3-way image classification set "dataset" from GitHub (AtheerAzaizeh/morhping-detection); label vocabulary: morph, morphed spliced image, real image.

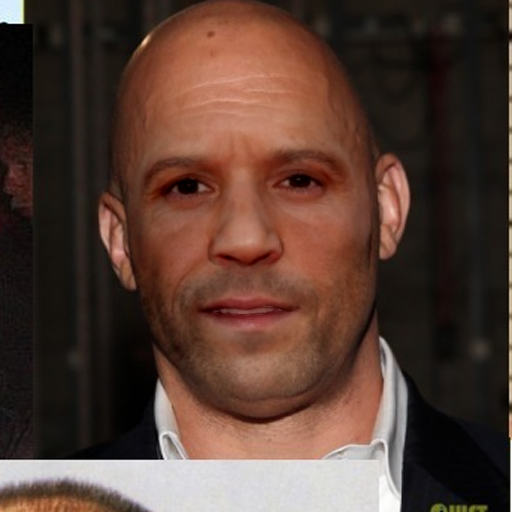
Label: morphed spliced image

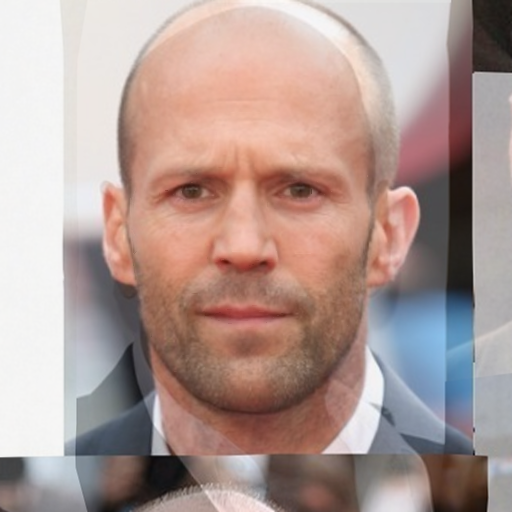
Label: morph

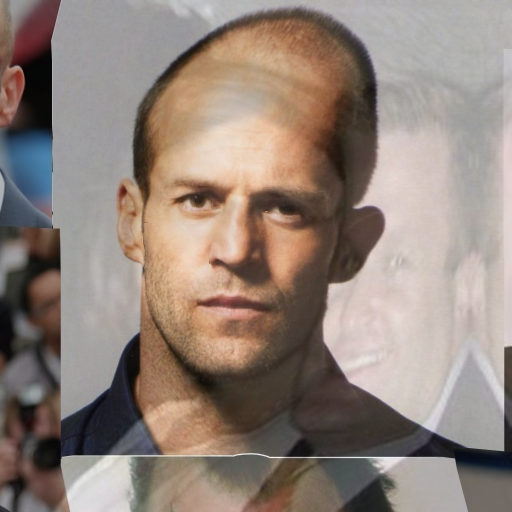
Label: morph

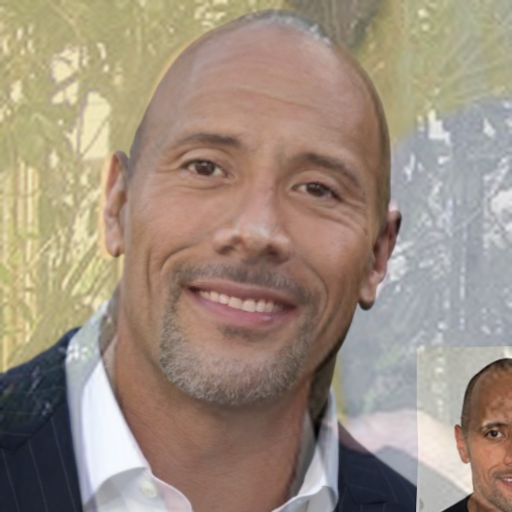
Label: morph

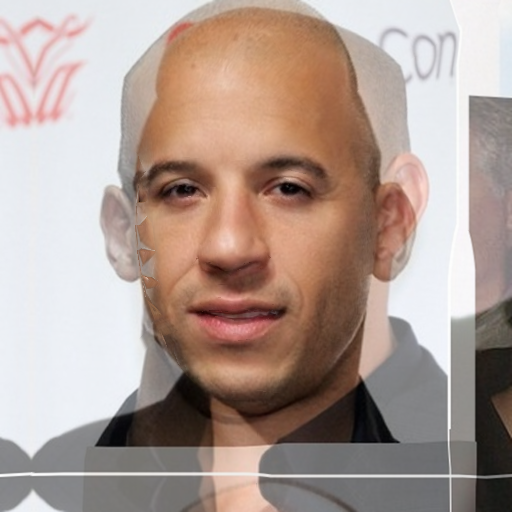
Label: morph

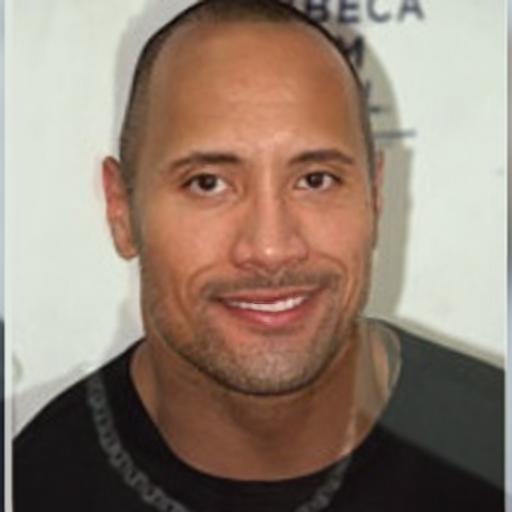
Label: morph
